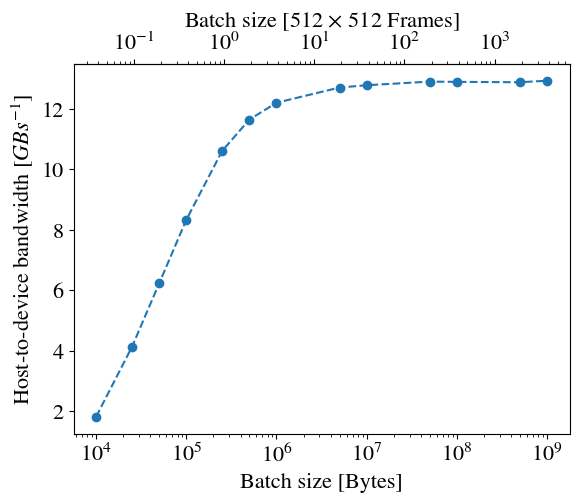

Write the Python code that produced this figure.

import numpy as np
import matplotlib.pyplot as plt
import matplotlib as mpl
from pylab import cm

bytes = np.array([5000, 10000, 25000, 50000, 100000, 250000, 500000, 1000000, 5000000, 10000000, 50000000, 100000000, 500000000, 1000000000, ])

pageable_times = np.array([823.915710, 467.116516, 272.008392, 206.431534, 176.525452, 154.102173, 146.772583, 144.678619, 146.861282, 169.380722, 185.248611, 182.535004, 189.000336, 191.082413, ])
pinned_times = np.array([955.946777, 547.597717, 241.850601, 160.495712, 120.001266, 94.218506, 85.848717, 81.935150, 78.687759, 78.222366, 77.494759, 77.548729, 77.619942, 77.320145, ])


offset = 1
bytes = bytes[offset:]
pageable_times = pageable_times[offset:]
pinned_times = pinned_times[offset:]

mpl.rcParams['font.size'] = 16
mpl.rcParams['mathtext.fontset'] = 'stix'
mpl.rcParams['font.family'] = 'STIXGeneral'

fig = plt.figure()

ax = fig.add_subplot(1, 1, 1)
# ax.set_yscale('log')
ax.set_xscale('log')

def byte2frame(x):
    return x / (512 * 512)


def frame2byte(x):
    return x * (512 * 512)


frame_ax = ax.secondary_xaxis('top', functions=(byte2frame, frame2byte))
frame_ax.set_xlabel(r"Batch size [512 $\times$ 512 Frames]")
ax.set_xlabel("Batch size [Bytes]")

ax.set_ylabel("Host-to-device bandwidth $[GBs^{-1}]$")

ax.plot(bytes, np.reciprocal(pinned_times)*1000,  label="Pinned Data Transfer",  ls="--", marker="o")
# ax.plot(bytes, np.reciprocal(pageable_times), label="Pageable Data Transfer", ls="--", marker="o")
# ax.legend(loc="upper left", frameon=False)
plt.show()